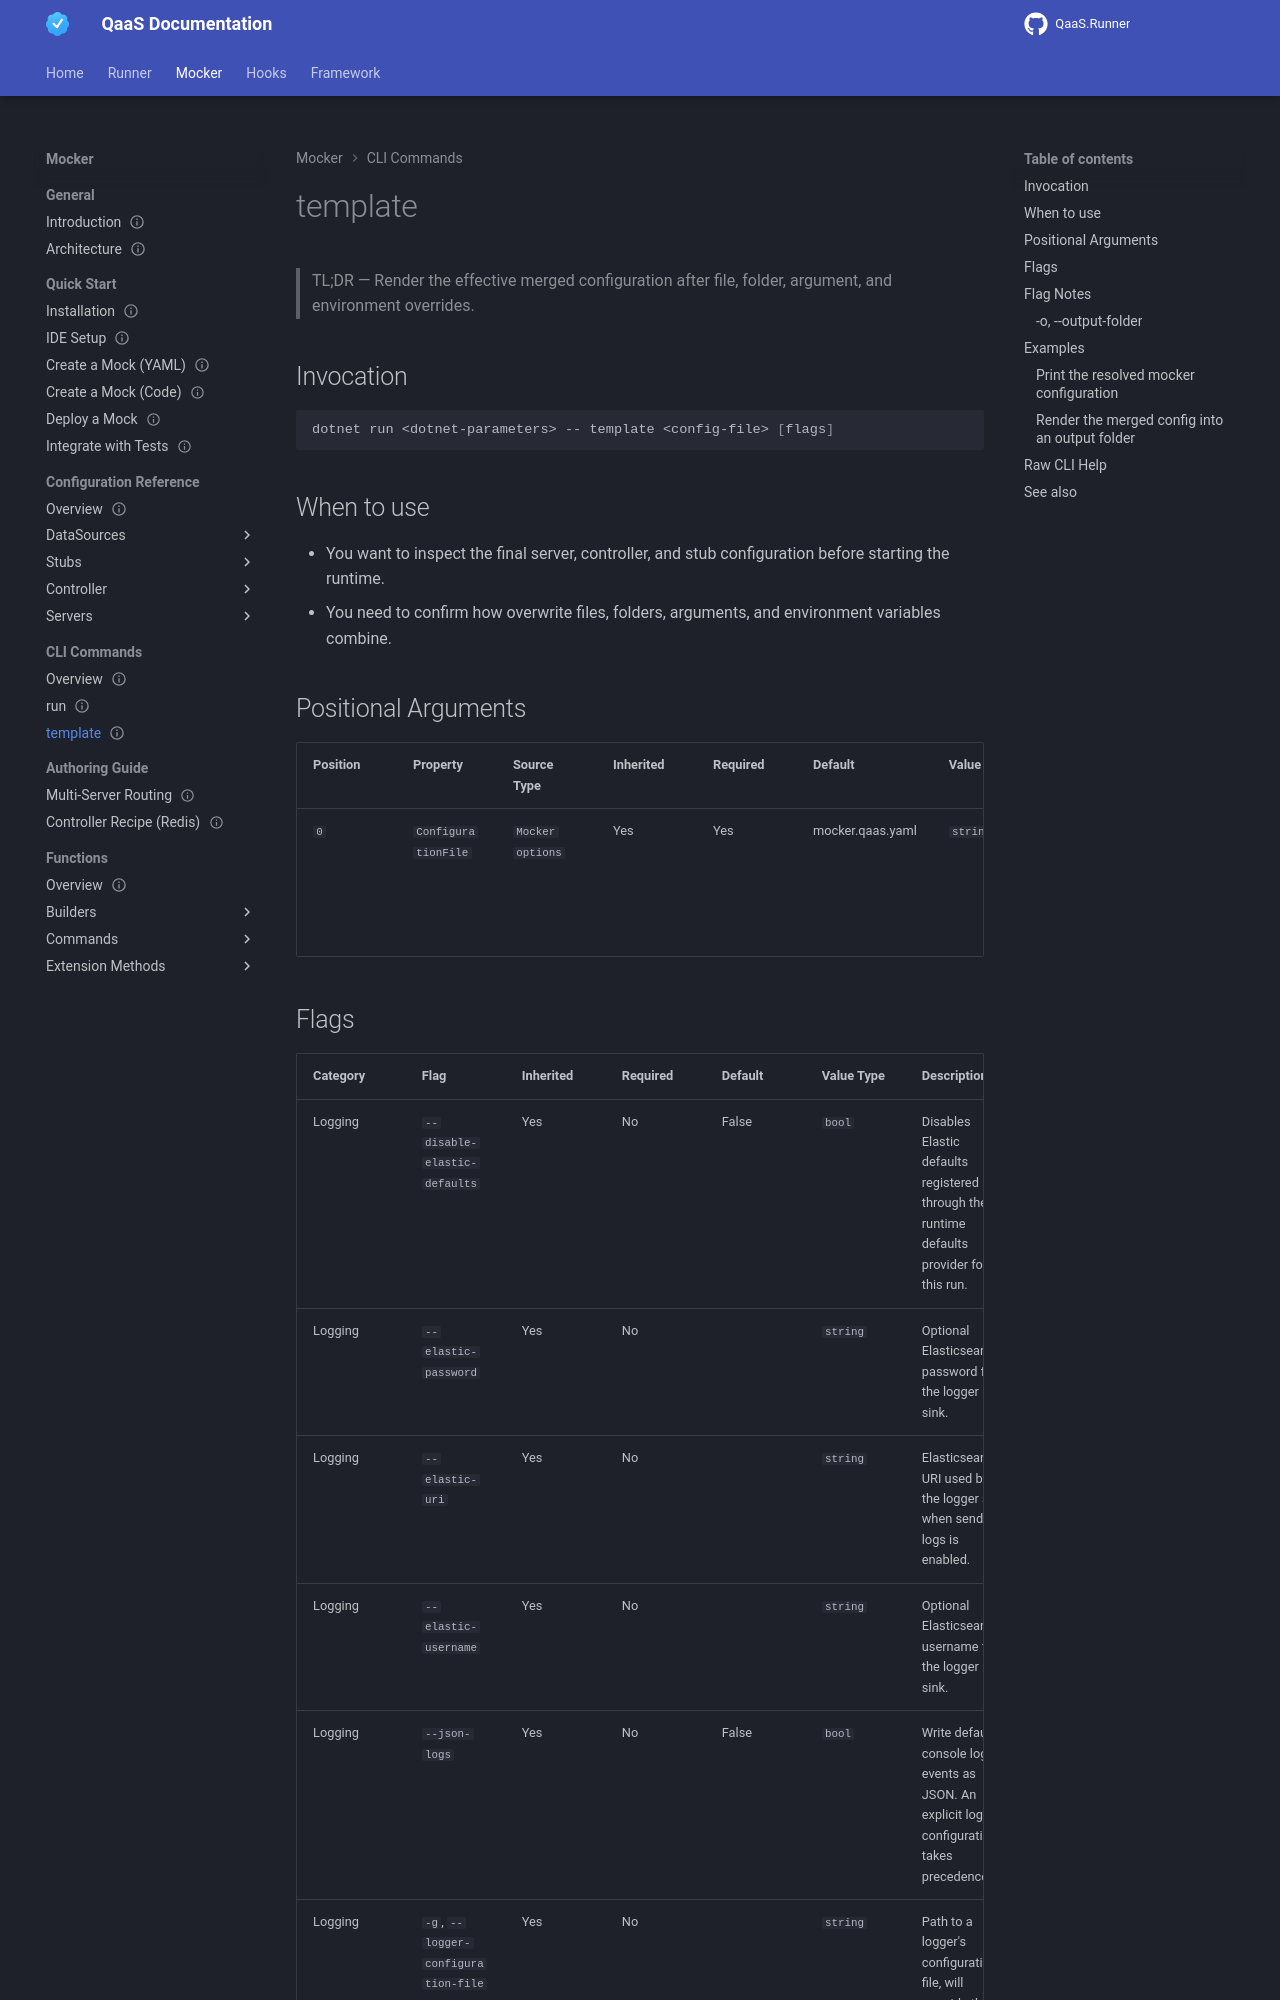

repository: TheSmokeTeam/qaas-docs · page: pr-preview/pr-96/mocker/userInterfaces/mocker/commands/template/index.html · generator: mkdocs

---
id: mocker.userinterfaces.mocker.commands.template
type: reference
status: stable
since: 2.0.0
last_verified: 2026-05-22
applies_to: [mocker]
keywords: [mocker, userinterfaces, commands, template]
summary: "Render the effective merged configuration after file, folder, argument, and environment overrides."
---

# template

> TL;DR — Render the effective merged configuration after file, folder, argument, and environment overrides.

## Invocation {: #invocation}

```bash
dotnet run <dotnet-parameters> -- template <config-file> [flags]
```

## When to use {: #when-to-use}

- You want to inspect the final server, controller, and stub configuration before starting the runtime.
- You need to confirm how overwrite files, folders, arguments, and environment variables combine.

## Positional Arguments {: #positional-arguments}

| Position | Property | Source Type | Inherited | Required | Default | Value Type | Description |
| -------- | -------- | ----------- | --------- | -------- | ------- | ---------- | ----------- |
| `0` | `ConfigurationFile` | `Mocker options` | Yes | Yes | mocker.qaas.yaml | `string` | Path to a mocker yaml configuration file to use with the command. |
